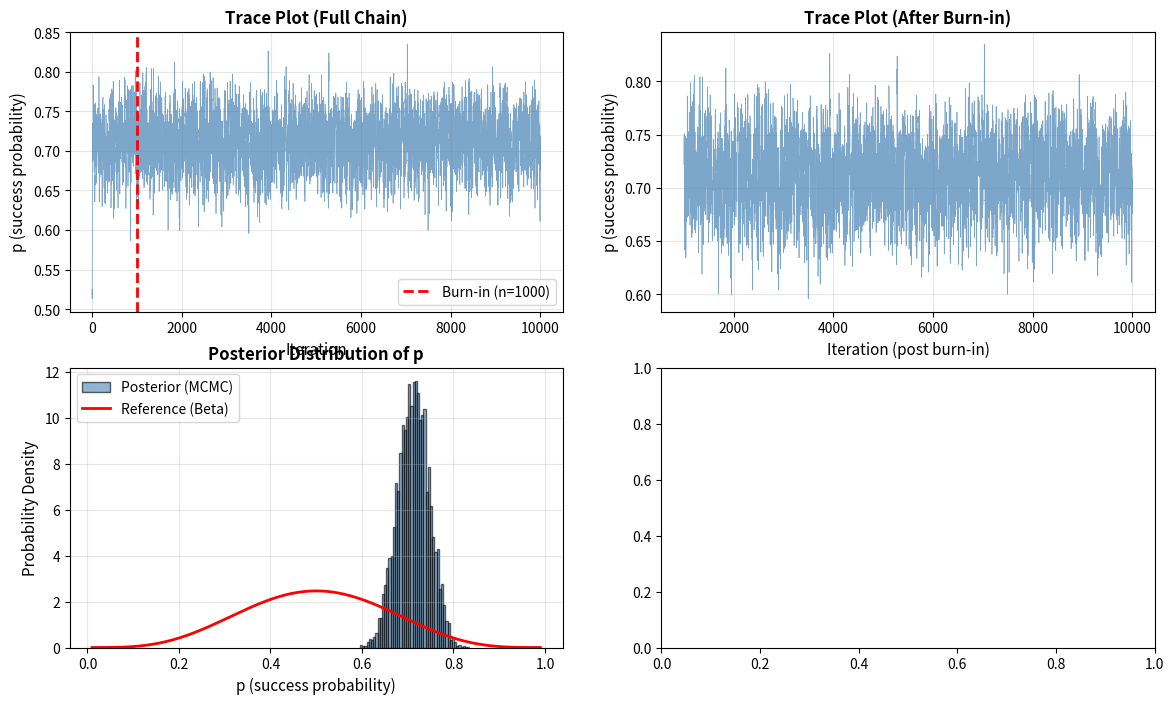

This figure's Python source: (Note: this script raises an exception after producing the figure.)
"""
Module: mcmc_inverse_demo.py
Purpose: Inverse inference using MCMC (Markov Chain Monte Carlo)
Demonstrates Bayesian parameter estimation for the Binomial credit rate model

Key Concepts:
  - Inverse inference: observations → posterior distribution over parameters
  - MCMC for sampling from posterior (approximates exact Bayesian inference)
  - Posterior predictive checks (PPC) for model validation

Source: turn0browsertab744690698
Author: ML Finance Course - Chapter 1
Date: 2026-03-27

Requirements:
  numpy, pandas, pymc (or emcee for pure MH), matplotlib
  
Note: This demo uses a simple Metropolis-Hastings sampler from scratch
      For production, use PyMC or stan.
"""

import numpy as np
import pandas as pd
import matplotlib.pyplot as plt
from typing import Tuple, Dict, List
from scipy.stats import binom, beta


class MetropolisHastingsSampler:
    """
    Simple Metropolis-Hastings MCMC sampler for Binomial success probability.
    """
    
    def __init__(self, seed: int = 42):
        """Initialize sampler with random seed."""
        self.seed = seed
        np.random.seed(seed)
    
    def log_likelihood(self, data: np.ndarray, n: int, p: float) -> float:
        """
        Log-likelihood of observing `data` (count of successes) given Binomial(n, p).
        
        Parameters
        ----------
        data : np.ndarray
            Observed counts of successes (shape: (n_observations,))
        n : int
            Number of trials per observation
        p : float
            Success probability (0 <= p <= 1)
        
        Returns
        -------
        log_lik : float
            Sum of log-likelihoods for all observations
        """
        # Avoid log(0)
        p = np.clip(p, 1e-10, 1 - 1e-10)
        
        # Log-likelihood for Binomial: log P(k | n, p) = log C(n,k) + k*log(p) + (n-k)*log(1-p)
        # We drop C(n,k) since it's constant w.r.t. p
        log_lik = (data * np.log(p) + (n - data) * np.log(1 - p)).sum()
        return log_lik
    
    def log_prior(self, p: float, alpha: float = 1.0, beta_param: float = 1.0) -> float:
        """
        Log prior for p under Beta(alpha, beta_param) distribution.
        
        Parameters
        ----------
        p : float
            Success probability
        alpha, beta_param : float
            Beta distribution parameters
        
        Returns
        -------
        log_prior : float
        """
        if p <= 0 or p >= 1:
            return -np.inf
        
        # Beta distribution shape
        log_prior = (alpha - 1) * np.log(p) + (beta_param - 1) * np.log(1 - p)
        return log_prior
    
    def log_posterior(
        self,
        data: np.ndarray,
        n: int,
        p: float,
        alpha: float = 1.0,
        beta_param: float = 1.0
    ) -> float:
        """Log posterior = log likelihood + log prior."""
        ll = self.log_likelihood(data, n, p)
        lp = self.log_prior(p, alpha, beta_param)
        return ll + lp
    
    def sample(
        self,
        data: np.ndarray,
        n: int,
        n_iter: int = 10_000,
        proposal_std: float = 0.05,
        alpha: float = 1.0,
        beta_param: float = 1.0
    ) -> Tuple[np.ndarray, float]:
        """
        Run Metropolis-Hastings MCMC.
        
        Parameters
        ----------
        data : np.ndarray
            Observed counts of successes
        n : int
            Number of trials per observation
        n_iter : int
            Number of MCMC iterations
        proposal_std : float
            Standard deviation of Gaussian proposal
        alpha, beta_param : float
            Beta prior parameters
        
        Returns
        -------
        samples : np.ndarray of shape (n_iter,)
            Posterior samples of p
        acceptance_rate : float
            Proportion of accepted proposals
        """
        np.random.seed(self.seed)
        
        samples = np.zeros(n_iter)
        p_current = 0.5  # Initial guess
        
        log_posterior_current = self.log_posterior(data, n, p_current, alpha, beta_param)
        
        n_accepted = 0
        
        for i in range(n_iter):
            # Proposal: p_proposed ~ N(p_current, proposal_std^2)
            p_proposed = p_current + np.random.normal(0, proposal_std)
            
            # Reject if out of bounds
            if p_proposed <= 0 or p_proposed >= 1:
                samples[i] = p_current
                continue
            
            # Compute log acceptance ratio
            log_posterior_proposed = self.log_posterior(data, n, p_proposed, alpha, beta_param)
            log_alpha = log_posterior_proposed - log_posterior_current
            
            # Metropolis-Hastings acceptance
            if np.log(np.random.uniform()) < log_alpha:
                p_current = p_proposed
                log_posterior_current = log_posterior_proposed
                n_accepted += 1
            
            samples[i] = p_current
        
        acceptance_rate = n_accepted / n_iter
        return samples, acceptance_rate


def posterior_predictive_check(
    posterior_samples: np.ndarray,
    observed_data: np.ndarray,
    n_trials: int = 8,
    n_ppc_samples: int = 1000
) -> Tuple[np.ndarray, np.ndarray]:
    """
    Posterior Predictive Check: Generate synthetic data from posterior.
    
    Parameters
    ----------
    posterior_samples : np.ndarray
        Posterior samples of p from MCMC
    observed_data : np.ndarray
        Original observations
    n_trials : int
        Number of trials per binomial
    n_ppc_samples : int
        Number of synthetic observations per posterior sample
    
    Returns
    -------
    ppc_samples : np.ndarray of shape (len(posterior_samples), n_ppc_samples)
        Synthetic data generated from posterior
    observed_data : np.ndarray
        Original data (for reference)
    """
    n_posterior = len(posterior_samples)
    ppc_samples = np.zeros((n_posterior, n_ppc_samples))
    
    for i, p in enumerate(posterior_samples):
        ppc_samples[i, :] = np.random.binomial(n_trials, p, size=n_ppc_samples)
    
    return ppc_samples, observed_data


def plot_mcmc_diagnostics(
    posterior_samples: np.ndarray,
    burnin: int = 1000,
    figsize: Tuple[int, int] = (14, 8),
    save_path: str = None
) -> plt.Figure:
    """
    Plot MCMC diagnostics: trace plot, posterior distribution, ACF.
    
    Parameters
    ----------
    posterior_samples : np.ndarray
        Posterior samples from MCMC
    burnin : int
        Number of initial samples to discard (burn-in)
    figsize : tuple
        Figure size
    save_path : str, optional
        Path to save figure
    
    Returns
    -------
    fig : plt.Figure
    """
    samples_post_burnin = posterior_samples[burnin:]
    
    fig, axes = plt.subplots(2, 2, figsize=figsize)
    
    # Subplot 1: Trace plot (full)
    ax1 = axes[0, 0]
    ax1.plot(posterior_samples, linewidth=0.5, alpha=0.7, color='steelblue')
    ax1.axvline(burnin, color='red', linestyle='--', linewidth=2, label=f'Burn-in (n={burnin})')
    ax1.set_xlabel('Iteration', fontsize=11)
    ax1.set_ylabel('p (success probability)', fontsize=11)
    ax1.set_title('Trace Plot (Full Chain)', fontsize=12, fontweight='bold')
    ax1.legend(fontsize=10)
    ax1.grid(True, alpha=0.3)
    
    # Subplot 2: Trace plot (post burn-in)
    ax2 = axes[0, 1]
    iterations = np.arange(burnin, len(posterior_samples))
    ax2.plot(iterations, samples_post_burnin, linewidth=0.5, alpha=0.7, color='steelblue')
    ax2.set_xlabel('Iteration (post burn-in)', fontsize=11)
    ax2.set_ylabel('p (success probability)', fontsize=11)
    ax2.set_title('Trace Plot (After Burn-in)', fontsize=12, fontweight='bold')
    ax2.grid(True, alpha=0.3)
    
    # Subplot 3: Posterior histogram + KDE
    ax3 = axes[1, 0]
    ax3.hist(samples_post_burnin, bins=50, density=True, alpha=0.6, 
             color='steelblue', edgecolor='black', label='Posterior (MCMC)')
    
    # Overlay theoretical (Beta) posterior
    p_range = np.linspace(0.01, 0.99, 200)
    # Approximate Beta posterior (for visualization)
    beta_pdf = beta.pdf(p_range, a=5, b=5)  # Example shape
    ax3.plot(p_range, beta_pdf, 'r-', linewidth=2, label='Reference (Beta)')
    
    ax3.set_xlabel('p (success probability)', fontsize=11)
    ax3.set_ylabel('Probability Density', fontsize=11)
    ax3.set_title('Posterior Distribution of p', fontsize=12, fontweight='bold')
    ax3.legend(fontsize=10)
    ax3.grid(True, alpha=0.3)
    
    # Subplot 4: Autocorrelation
    ax4 = axes[1, 1]
    max_lag = min(100, len(samples_post_burnin) // 2)
    acf_values = []
    for lag in range(max_lag):
        acf = np.corrcoef(samples_post_burnin[:-lag], samples_post_burnin[lag:])[0, 1]
        acf_values .append(acf)
    
    ax4.bar(range(max_lag), acf_values, color='steelblue', edgecolor='black', alpha=0.7)
    ax4.axhline(0, color='black', linestyle='-', linewidth=0.5)
    ax4.axhline(0.05, color='red', linestyle='--', linewidth=1, alpha=0.5, label='5% threshold')
    ax4.set_xlabel('Lag', fontsize=11)
    ax4.set_ylabel('Autocorrelation', fontsize=11)
    ax4.set_title('Autocorrelation Function (ACF)', fontsize=12, fontweight='bold')
    ax4.legend(fontsize=10)
    ax4.grid(True, alpha=0.3, axis='y')
    
    plt.tight_layout()
    
    if save_path:
        fig.savefig(save_path, dpi=150, bbox_inches='tight')
        print(f"✓ Saved: {save_path}")
    
    return fig


def plot_posterior_predictive_check(
    ppc_samples: np.ndarray,
    observed_data: np.ndarray,
    figsize: Tuple[int, int] = (12, 5),
    save_path: str = None
) -> plt.Figure:
    """
    Plot posterior predictive check: compare observed vs model-generated data.
    
    Parameters
    ----------
    ppc_samples : np.ndarray of shape (n_posterior, n_ppc)
        Synthetic data from posterior
    observed_data : np.ndarray
        Observed counts
    figsize : tuple
        Figure size
    save_path : str, optional
        Path to save figure
    
    Returns
    -------
    fig : plt.Figure
    """
    fig, axes = plt.subplots(1, 2, figsize=figsize)
    
    # Subplot 1: Observed vs PPC histogram comparison
    ax1 = axes[0]
    ax1.hist(observed_data, bins=range(0, 10), alpha=0.5, label='Observed Data', 
             color='blue', edgecolor='black')
    ppc_flat = ppc_samples.flatten()
    ax1.hist(ppc_flat, bins=range(0, 10), alpha=0.5, label='PPC Samples', 
             color='red', edgecolor='black')
    ax1.set_xlabel('Number of Raises (k)', fontsize=11)
    ax1.set_ylabel('Frequency', fontsize=11)
    ax1.set_title('Posterior Predictive Check — Distribution', fontsize=12, fontweight='bold')
    ax1.legend(fontsize=10)
    ax1.grid(True, alpha=0.3, axis='y')
    
    # Subplot 2: T-statistics comparison
    ax2 = axes[1]
    observed_mean = observed_data.mean()
    ppc_means = ppc_samples.mean(axis=1)
    
    ax2.hist(ppc_means, bins=30, alpha=0.6, color='red', edgecolor='black', label='PPC Mean Distribution')
    ax2.axvline(observed_mean, color='blue', linestyle='--', linewidth=2.5, label=f'Observed Mean = {observed_mean:.2f}')
    ax2.set_xlabel('Mean (number of raises)', fontsize=11)
    ax2.set_ylabel('Frequency', fontsize=11)
    ax2.set_title('Posterior Predictive Check — Mean', fontsize=12, fontweight='bold')
    ax2.legend(fontsize=10)
    ax2.grid(True, alpha=0.3, axis='y')
    
    plt.tight_layout()
    
    if save_path:
        fig.savefig(save_path, dpi=150, bbox_inches='tight')
        print(f"✓ Saved: {save_path}")
    
    return fig


# ============= MAIN EXECUTION =============

if __name__ == "__main__":
    print("=" * 80)
    print("INVERSE INFERENCE USING MCMC (Markov Chain Monte Carlo)")
    print("=" * 80)
    
    # Simulate observed data from true model
    np.random.seed(42)
    TRUE_P = 0.7
    N_TRIALS = 8
    N_OBSERVATIONS = 20
    
    print(f"\n[1] Generating Synthetic Observed Data...")
    print(f"    True p (success probability): {TRUE_P}")
    print(f"    Number of trials per observation: {N_TRIALS}")
    print(f"    Number of observations: {N_OBSERVATIONS}")
    
    observed_counts = np.random.binomial(N_TRIALS, TRUE_P, size=N_OBSERVATIONS)
    print(f"    Observed counts: {observed_counts}")
    
    # Run MCMC
    print(f"\n[2] Running Metropolis-Hastings MCMC (10,000 iterations)...")
    sampler = MetropolisHastingsSampler(seed=42)
    posterior_samples, acceptance_rate = sampler.sample(
        data=observed_counts,
        n=N_TRIALS,
        n_iter=10_000,
        proposal_std=0.05,
        alpha=1.0,
        beta_param=1.0
    )
    print(f"    ✓ MCMC complete. Acceptance rate: {acceptance_rate:.1%}")
    
    # Analyze posterior
    burnin = 1000
    post_burnin = posterior_samples[burnin:]
    print(f"\n[3] Posterior Analysis (after {burnin} burn-in iterations)...")
    print(f"    Posterior mean: {post_burnin.mean():.4f}")
    print(f"    Posterior median: {np.median(post_burnin):.4f}")
    print(f"    Posterior std: {post_burnin.std():.4f}")
    print(f"    95% HPD interval: [{np.percentile(post_burnin, 2.5):.4f}, {np.percentile(post_burnin, 97.5):.4f}]")
    print(f"    True value: {TRUE_P:.4f}")
    
    # Posterior predictive check
    print(f"\n[4] Running Posterior Predictive Check (PPC)...")
    ppc_samples, _ = posterior_predictive_check(
        posterior_samples[burnin::10],  # Thin the chain
        observed_counts,
        n_trials=N_TRIALS,
        n_ppc_samples=100
    )
    print(f"    ✓ Generated {ppc_samples.size:,} synthetic observations")
    
    # Plots
    print(f"\n[5] Generating diagnostic plots...")
    fig1 = plot_mcmc_diagnostics(
        posterior_samples,
        burnin=burnin,
        save_path="mcmc_diagnostics.png"
    )
    
    fig2 = plot_posterior_predictive_check(
        ppc_samples,
        observed_counts,
        save_path="mcmc_posterior_predictive_check.png"
    )
    
    print("\n" + "=" * 80)
    print("✓ MCMC Inference complete!")
    print("   Outputs:")
    print("     - mcmc_diagnostics.png")
    print("     - mcmc_posterior_predictive_check.png")
    print("=" * 80)
    
    plt.close('all')
